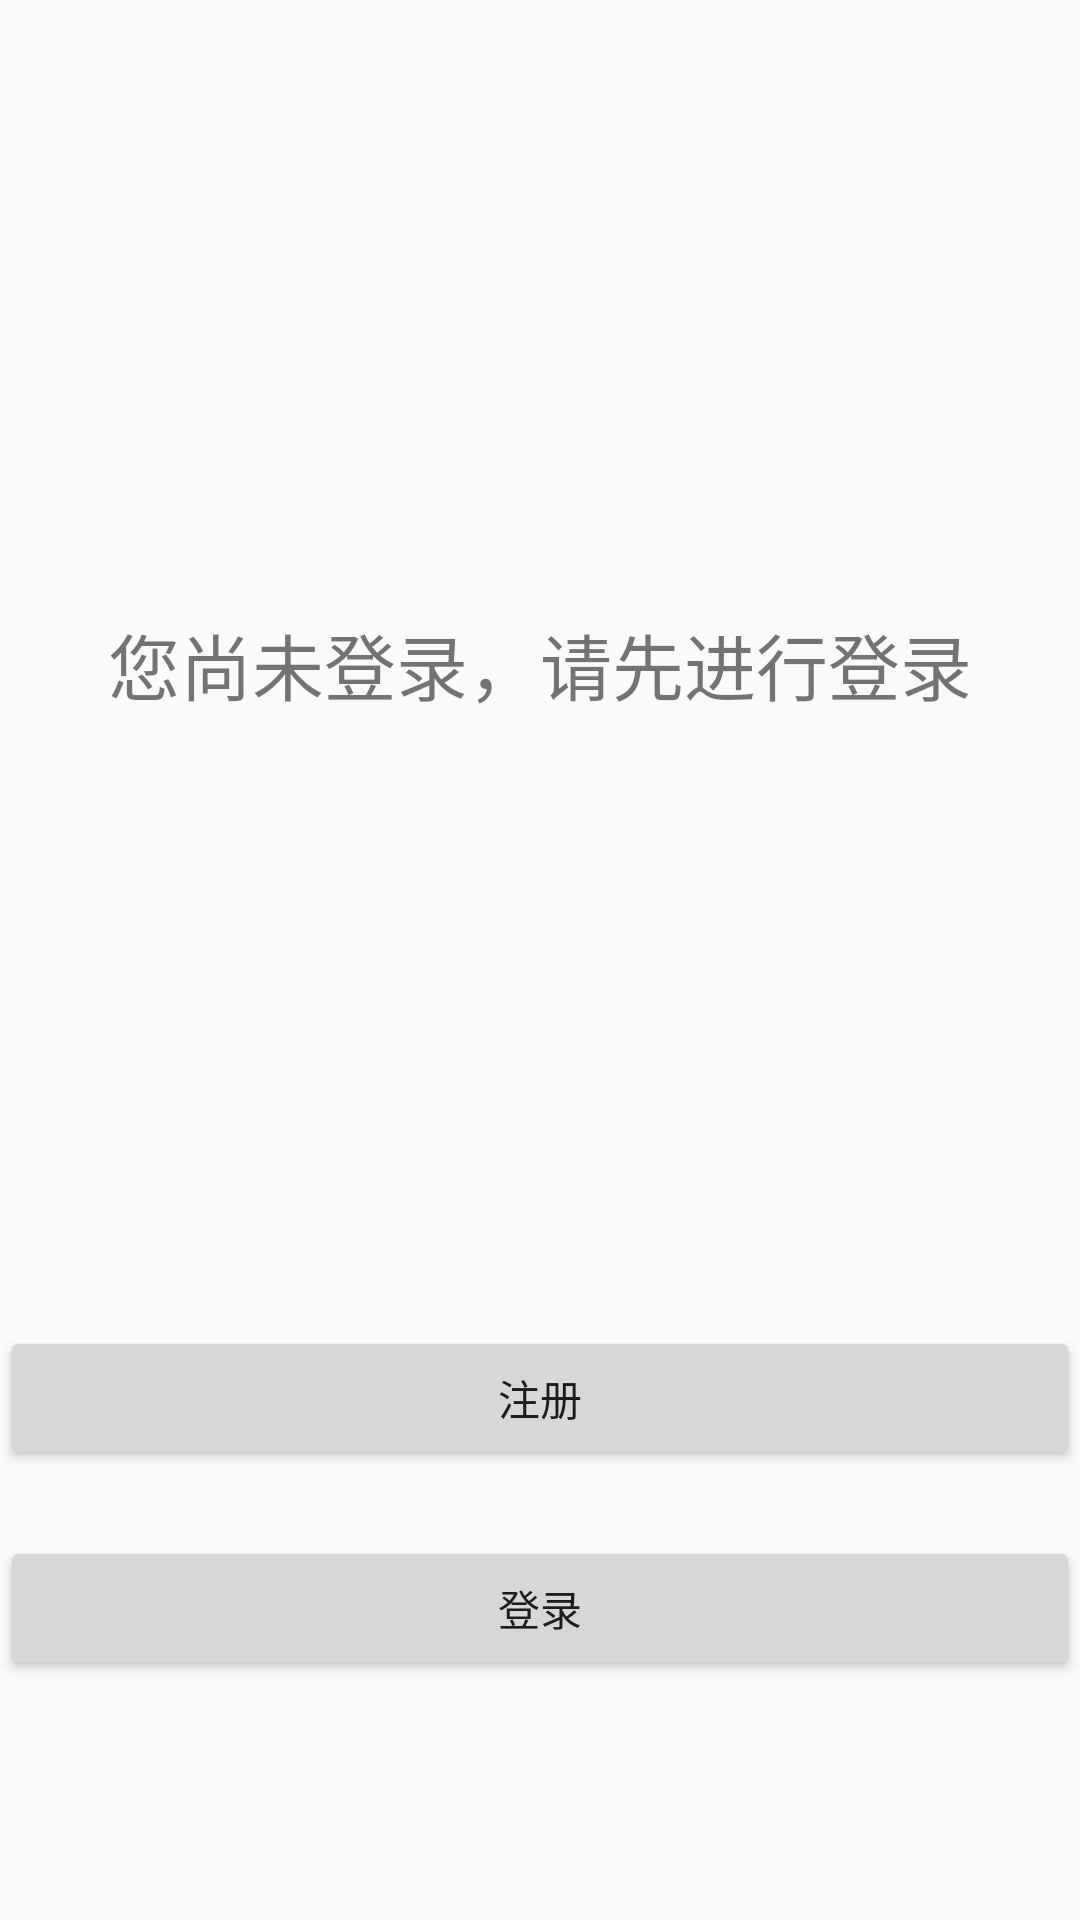

Android layout source for this screen:
<!-- AndroidManifest.xml: application theme Theme.FinalProject -->
<!-- res/layout/activity_not_logged_in.xml -->
<?xml version="1.0" encoding="utf-8"?>
<androidx.constraintlayout.widget.ConstraintLayout xmlns:android="http://schemas.android.com/apk/res/android"
    xmlns:app="http://schemas.android.com/apk/res-auto"
    android:layout_width="match_parent"
    android:layout_height="match_parent">


    

    
    <Button
        android:id="@+id/btnLogin"
        android:layout_width="match_parent"
        android:layout_height="wrap_content"
        android:layout_marginBottom="80dp"
        android:text="登录"
        app:layout_constraintBottom_toBottomOf="parent"
        app:layout_constraintEnd_toEndOf="parent"
        app:layout_constraintStart_toStartOf="parent" />

    <Button
        android:id="@+id/btnRegister"
        android:layout_width="match_parent"
        android:layout_height="wrap_content"
        android:layout_marginBottom="150dp"
        android:text="注册"
        app:layout_constraintBottom_toBottomOf="parent"
        app:layout_constraintEnd_toEndOf="parent"
        app:layout_constraintStart_toStartOf="parent" />

    <TextView
        android:id="@+id/textView16"
        android:layout_width="wrap_content"
        android:layout_height="wrap_content"
        android:text="您尚未登录，请先进行登录"
        android:textSize="24sp"
        app:layout_constraintBottom_toTopOf="@+id/btnRegister"
        app:layout_constraintEnd_toEndOf="parent"
        app:layout_constraintStart_toStartOf="parent"
        app:layout_constraintTop_toTopOf="parent" />

</androidx.constraintlayout.widget.ConstraintLayout>
<!-- resources referenced by this layout -->
<resources>
  <style name="Theme.FinalProject" parent="Theme.AppCompat.Light.NoActionBar" />
</resources>
